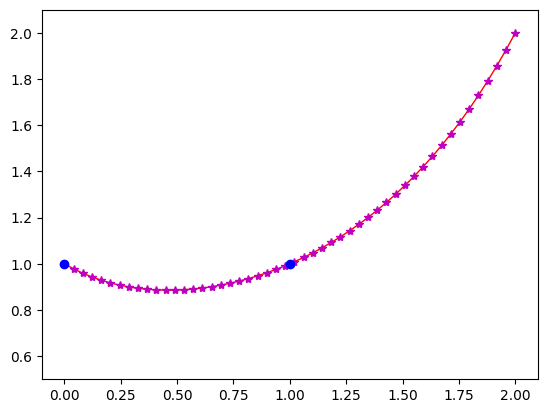

Here is the Python script that generated this plot: (Note: this script raises an exception after producing the figure.)
# -*- coding:utf-8 -*-
# /usr/bin/python

import numpy as np
import matplotlib.pyplot as plt
import matplotlib as mpl
from scipy.special import gamma
from scipy.special import factorial


mpl.rcParams['axes.unicode_minus'] = False
mpl.rcParams['font.sans-serif'] = 'SimHei'

if __name__ == "__main__":

    N = 2
    x1 = np.linspace(0,N,50)
    y1 = gamma(x1+1)
    plt.plot(x1, y1, 'r-',x1, y1, 'm*', lw=1)
    x2 = np.arange(0,N,1)
    y2 = factorial(x2)
    plt.plot(x2, y2, 'bo', lw=2)
    plt.xlim(-0.1,N+0.1)
    plt.ylim(0.5, np.max(y1)*1.05)
    plt.grid(b=True)
    plt.xlabel(u'X', fontsize=15)
    plt.ylabel(u'Gamma(X) - 阶乘', fontsize=15)
    plt.title(u'阶乘和Gamma函数', fontsize=16)
    plt.show()